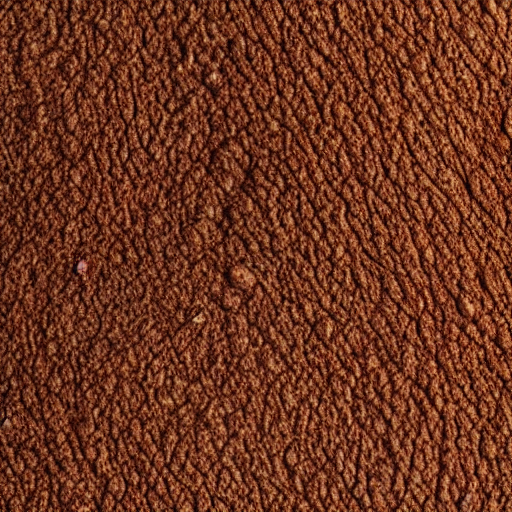
Generation parameters embedded in this image by AUTOMATIC1111 Stable Diffusion web UI or a fork of it (Forge, ...) (PNG 'parameters' text chunk):
A close up of a brown surface with a lot of texture.
Steps: 20, Sampler: DPM++ 2M Karras, CFG scale: 7, Seed: 301331488, Size: 512x512, Model hash: 6ce0161689, Model: v1-5-pruned-emaonly, Version: v1.6.0